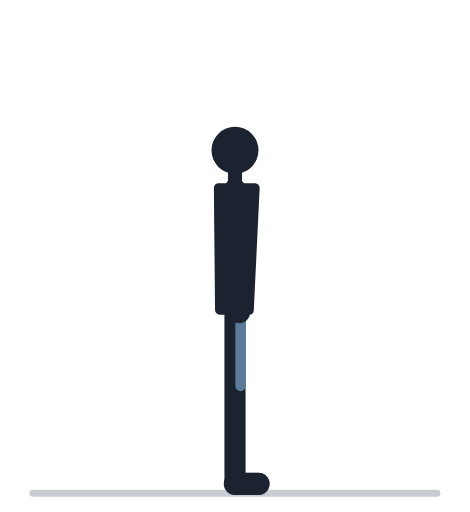
t = 0.00 s
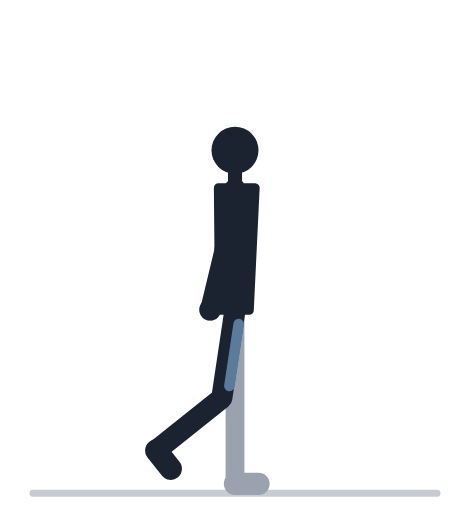
t = 0.57 s
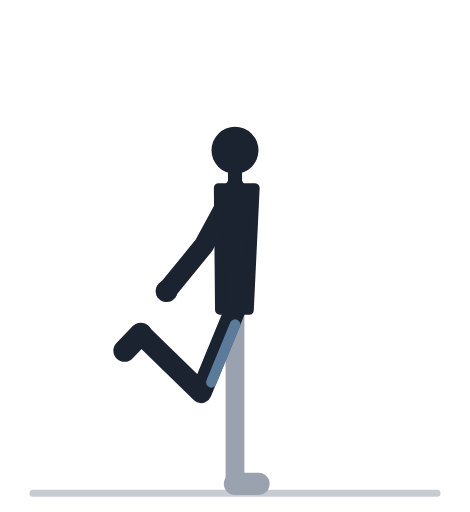
t = 1.13 s
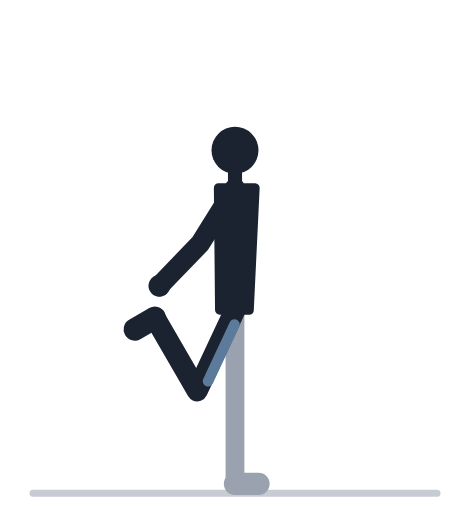
t = 1.70 s
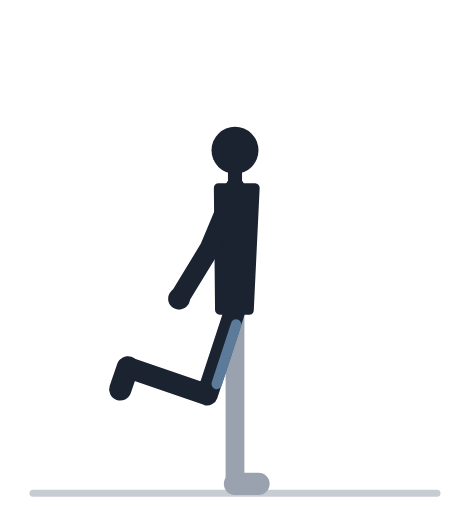
t = 2.27 s
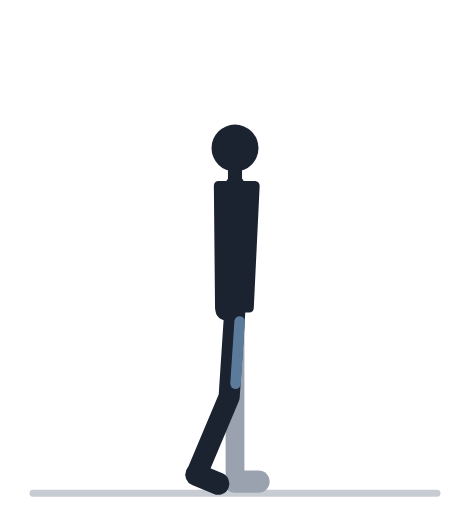
t = 2.83 s

The animated SVG that drew these frames (rendered in a browser with its animation timeline set to each time). Animation: 22 SMIL elements (animate=22); one cycle of 3.40 s, repeats indefinitely.

<svg xmlns="http://www.w3.org/2000/svg" viewBox="0 -18 200 218" role="img"><title>Растяжка передней поверхности бедра: анимация</title><line x1="14" y1="192" x2="186" y2="192" stroke="#C7CCD3" stroke-width="3" stroke-linecap="round"/><polyline points="100.0,114.0 100.0,152.0 100.0,188.0" fill="none" stroke="#9AA2AF" stroke-width="8" stroke-linecap="round" stroke-linejoin="round"><animate attributeName="points" values="100.0,114.0 100.0,152.0 100.0,188.0;100.0,113.6 100.0,151.6 100.0,187.6;100.0,112.8 100.0,150.8 100.0,186.8;100.0,113.0 100.0,151.0 100.0,187.0;100.0,114.0 100.0,152.0 100.0,188.0;100.0,114.0 100.0,152.0 100.0,188.0;100.0,114.0 100.0,152.0 100.0,188.0;100.0,114.0 100.0,152.0 100.0,188.0;100.0,114.0 100.0,152.0 100.0,188.0;100.0,114.0 100.0,152.0 100.0,188.0;100.0,114.0 100.0,152.0 100.0,188.0;100.0,114.0 100.0,152.0 100.0,188.0;100.0,114.0 100.0,152.0 100.0,188.0;100.0,114.0 100.0,152.0 100.0,188.0;100.0,114.0 100.0,152.0 100.0,188.0;100.0,114.0 100.0,152.0 100.0,188.0;100.0,114.0 100.0,152.0 100.0,188.0;100.0,114.0 100.0,152.0 100.0,188.0;100.0,114.0 100.0,152.0 100.0,188.0;100.0,114.0 100.0,152.0 100.0,188.0;100.0,114.0 100.0,152.0 100.0,188.0;100.0,114.0 100.0,152.0 100.0,188.0;100.0,113.0 100.0,151.0 100.0,187.0;100.0,112.8 100.0,150.8 100.0,186.8;100.0,113.6 100.0,151.6 100.0,187.6;100.0,114.0 100.0,152.0 100.0,188.0;100.0,114.0 100.0,152.0 100.0,188.0" keyTimes="0.000;0.035;0.070;0.105;0.140;0.175;0.210;0.245;0.280;0.315;0.350;0.385;0.420;0.520;0.555;0.590;0.625;0.660;0.695;0.730;0.765;0.800;0.835;0.870;0.905;0.940;1.000" dur="3.4s" repeatCount="indefinite" /></polyline><line x1="100.0" y1="188.0" x2="110.0" y2="188.0" stroke="#9AA2AF" stroke-width="9.5" stroke-linecap="round"><animate attributeName="y1" values="188.0;187.6;186.8;187.0;188.0;188.0;188.0;188.0;188.0;188.0;188.0;188.0;188.0;188.0;188.0;188.0;188.0;188.0;188.0;188.0;188.0;188.0;187.0;186.8;187.6;188.0;188.0" keyTimes="0.000;0.035;0.070;0.105;0.140;0.175;0.210;0.245;0.280;0.315;0.350;0.385;0.420;0.520;0.555;0.590;0.625;0.660;0.695;0.730;0.765;0.800;0.835;0.870;0.905;0.940;1.000" dur="3.4s" repeatCount="indefinite" /><animate attributeName="y2" values="188.0;187.6;186.8;187.0;188.0;188.0;188.0;188.0;188.0;188.0;188.0;188.0;188.0;188.0;188.0;188.0;188.0;188.0;188.0;188.0;188.0;188.0;187.0;186.8;187.6;188.0;188.0" keyTimes="0.000;0.035;0.070;0.105;0.140;0.175;0.210;0.245;0.280;0.315;0.350;0.385;0.420;0.520;0.555;0.590;0.625;0.660;0.695;0.730;0.765;0.800;0.835;0.870;0.905;0.940;1.000" dur="3.4s" repeatCount="indefinite" /></line><polyline points="100.0,62.0 101.0,90.0 101.8,115.0" fill="none" stroke="#9AA2AF" stroke-width="7.5" stroke-linecap="round" stroke-linejoin="round"><animate attributeName="points" values="100.0,62.0 101.0,90.0 101.8,115.0;100.0,61.6 100.7,89.6 101.2,114.6;100.0,60.8 99.9,88.8 99.4,113.8;100.0,61.0 98.5,88.9 96.5,113.8;100.0,62.0 96.8,89.8 92.7,114.5;100.0,62.0 94.8,89.5 88.4,113.7;100.0,62.0 92.8,89.0 83.8,112.4;100.0,62.0 90.7,88.4 79.4,110.7;100.0,62.0 88.8,87.7 75.4,108.8;100.0,62.0 87.3,86.9 72.1,106.8;100.0,62.0 86.1,86.3 69.7,105.2;100.0,62.0 85.4,85.9 68.3,104.1;100.0,62.0 85.2,85.7 67.8,103.7;100.0,62.0 85.2,85.7 67.8,103.7;100.0,62.0 85.4,85.9 68.3,104.1;100.0,62.0 86.1,86.3 69.7,105.2;100.0,62.0 87.3,86.9 72.1,106.8;100.0,62.0 88.8,87.7 75.4,108.8;100.0,62.0 90.7,88.4 79.4,110.7;100.0,62.0 92.8,89.0 83.8,112.4;100.0,62.0 94.8,89.5 88.4,113.7;100.0,62.0 96.8,89.8 92.7,114.5;100.0,61.0 98.5,88.9 96.5,113.8;100.0,60.8 99.9,88.8 99.4,113.8;100.0,61.6 100.7,89.6 101.2,114.6;100.0,62.0 101.0,90.0 101.8,115.0;100.0,62.0 101.0,90.0 101.8,115.0" keyTimes="0.000;0.035;0.070;0.105;0.140;0.175;0.210;0.245;0.280;0.315;0.350;0.385;0.420;0.520;0.555;0.590;0.625;0.660;0.695;0.730;0.765;0.800;0.835;0.870;0.905;0.940;1.000" dur="3.4s" repeatCount="indefinite" /></polyline><circle cx="101.8" cy="115.0" r="4.6" fill="#9AA2AF"><animate attributeName="cx" values="101.8;101.2;99.4;96.5;92.7;88.4;83.8;79.4;75.4;72.1;69.7;68.3;67.8;67.8;68.3;69.7;72.1;75.4;79.4;83.8;88.4;92.7;96.5;99.4;101.2;101.8;101.8" keyTimes="0.000;0.035;0.070;0.105;0.140;0.175;0.210;0.245;0.280;0.315;0.350;0.385;0.420;0.520;0.555;0.590;0.625;0.660;0.695;0.730;0.765;0.800;0.835;0.870;0.905;0.940;1.000" dur="3.4s" repeatCount="indefinite" /><animate attributeName="cy" values="115.0;114.6;113.8;113.8;114.5;113.7;112.4;110.7;108.8;106.8;105.2;104.1;103.7;103.7;104.1;105.2;106.8;108.8;110.7;112.4;113.7;114.5;113.8;113.8;114.6;115.0;115.0" keyTimes="0.000;0.035;0.070;0.105;0.140;0.175;0.210;0.245;0.280;0.315;0.350;0.385;0.420;0.520;0.555;0.590;0.625;0.660;0.695;0.730;0.765;0.800;0.835;0.870;0.905;0.940;1.000" dur="3.4s" repeatCount="indefinite" /></circle><polygon points="106.0,114.0 108.5,62.0 93.0,62.0 93.5,114.0" fill="#1B2230" stroke="#1B2230" stroke-width="4" stroke-linejoin="round"><animate attributeName="points" values="106.0,114.0 108.5,62.0 93.0,62.0 93.5,114.0;106.0,113.6 108.5,61.6 93.0,61.6 93.5,113.6;106.0,112.8 108.5,60.8 93.0,60.8 93.5,112.8;106.0,113.0 108.5,61.0 93.0,61.0 93.5,113.0;106.0,114.0 108.5,62.0 93.0,62.0 93.5,114.0;106.0,114.0 108.5,62.0 93.0,62.0 93.5,114.0;106.0,114.0 108.5,62.0 93.0,62.0 93.5,114.0;106.0,114.0 108.5,62.0 93.0,62.0 93.5,114.0;106.0,114.0 108.5,62.0 93.0,62.0 93.5,114.0;106.0,114.0 108.5,62.0 93.0,62.0 93.5,114.0;106.0,114.0 108.5,62.0 93.0,62.0 93.5,114.0;106.0,114.0 108.5,62.0 93.0,62.0 93.5,114.0;106.0,114.0 108.5,62.0 93.0,62.0 93.5,114.0;106.0,114.0 108.5,62.0 93.0,62.0 93.5,114.0;106.0,114.0 108.5,62.0 93.0,62.0 93.5,114.0;106.0,114.0 108.5,62.0 93.0,62.0 93.5,114.0;106.0,114.0 108.5,62.0 93.0,62.0 93.5,114.0;106.0,114.0 108.5,62.0 93.0,62.0 93.5,114.0;106.0,114.0 108.5,62.0 93.0,62.0 93.5,114.0;106.0,114.0 108.5,62.0 93.0,62.0 93.5,114.0;106.0,114.0 108.5,62.0 93.0,62.0 93.5,114.0;106.0,114.0 108.5,62.0 93.0,62.0 93.5,114.0;106.0,113.0 108.5,61.0 93.0,61.0 93.5,113.0;106.0,112.8 108.5,60.8 93.0,60.8 93.5,112.8;106.0,113.6 108.5,61.6 93.0,61.6 93.5,113.6;106.0,114.0 108.5,62.0 93.0,62.0 93.5,114.0;106.0,114.0 108.5,62.0 93.0,62.0 93.5,114.0" keyTimes="0.000;0.035;0.070;0.105;0.140;0.175;0.210;0.245;0.280;0.315;0.350;0.385;0.420;0.520;0.555;0.590;0.625;0.660;0.695;0.730;0.765;0.800;0.835;0.870;0.905;0.940;1.000" dur="3.4s" repeatCount="indefinite" /></polygon><line x1="100.0" y1="62.0" x2="100.0" y2="53.2" stroke="#1B2230" stroke-width="6" stroke-linecap="round"><animate attributeName="y1" values="62.0;61.6;60.8;61.0;62.0;62.0;62.0;62.0;62.0;62.0;62.0;62.0;62.0;62.0;62.0;62.0;62.0;62.0;62.0;62.0;62.0;62.0;61.0;60.8;61.6;62.0;62.0" keyTimes="0.000;0.035;0.070;0.105;0.140;0.175;0.210;0.245;0.280;0.315;0.350;0.385;0.420;0.520;0.555;0.590;0.625;0.660;0.695;0.730;0.765;0.800;0.835;0.870;0.905;0.940;1.000" dur="3.4s" repeatCount="indefinite" /><animate attributeName="y2" values="53.2;52.8;52.0;52.2;53.2;53.2;53.2;53.2;53.2;53.2;53.2;53.2;53.2;53.2;53.2;53.2;53.2;53.2;53.2;53.2;53.2;53.2;52.2;52.0;52.8;53.2;53.2" keyTimes="0.000;0.035;0.070;0.105;0.140;0.175;0.210;0.245;0.280;0.315;0.350;0.385;0.420;0.520;0.555;0.590;0.625;0.660;0.695;0.730;0.765;0.800;0.835;0.870;0.905;0.940;1.000" dur="3.4s" repeatCount="indefinite" /></line><circle cx="100.0" cy="46.0" r="10" fill="#1B2230"><animate attributeName="cy" values="46.0;45.6;44.8;45.0;46.0;46.0;46.0;46.0;46.0;46.0;46.0;46.0;46.0;46.0;46.0;46.0;46.0;46.0;46.0;46.0;46.0;46.0;45.0;44.8;45.6;46.0;46.0" keyTimes="0.000;0.035;0.070;0.105;0.140;0.175;0.210;0.245;0.280;0.315;0.350;0.385;0.420;0.520;0.555;0.590;0.625;0.660;0.695;0.730;0.765;0.800;0.835;0.870;0.905;0.940;1.000" dur="3.4s" repeatCount="indefinite" /></circle><polyline points="100.0,114.0 100.0,152.0 100.0,188.0" fill="none" stroke="#1B2230" stroke-width="9" stroke-linecap="round" stroke-linejoin="round"><animate attributeName="points" values="100.0,114.0 100.0,152.0 100.0,188.0;100.0,113.6 99.7,151.6 98.1,187.6;100.0,112.8 98.9,150.8 92.6,186.3;100.0,113.0 97.6,150.9 84.1,184.3;100.0,114.0 95.9,151.8 73.9,180.3;100.0,114.0 93.9,151.5 64.2,171.8;100.0,114.0 91.8,151.1 57.0,160.4;100.0,114.0 89.7,150.6 53.8,147.8;100.0,114.0 87.8,150.0 54.5,136.2;100.0,114.0 86.2,149.4 57.8,127.2;100.0,114.0 85.0,148.9 61.8,121.3;100.0,114.0 84.2,148.6 64.8,118.2;100.0,114.0 83.9,148.4 65.9,117.3;100.0,114.0 83.9,148.4 65.9,117.3;100.0,114.0 84.2,148.6 64.8,118.2;100.0,114.0 85.0,148.9 61.8,121.3;100.0,114.0 86.2,149.4 57.8,127.2;100.0,114.0 87.8,150.0 54.5,136.2;100.0,114.0 89.7,150.6 53.8,147.8;100.0,114.0 91.8,151.1 57.0,160.4;100.0,114.0 93.9,151.5 64.2,171.8;100.0,114.0 95.9,151.8 73.9,180.3;100.0,113.0 97.6,150.9 84.1,184.3;100.0,112.8 98.9,150.8 92.6,186.3;100.0,113.6 99.7,151.6 98.1,187.6;100.0,114.0 100.0,152.0 100.0,188.0;100.0,114.0 100.0,152.0 100.0,188.0" keyTimes="0.000;0.035;0.070;0.105;0.140;0.175;0.210;0.245;0.280;0.315;0.350;0.385;0.420;0.520;0.555;0.590;0.625;0.660;0.695;0.730;0.765;0.800;0.835;0.870;0.905;0.940;1.000" dur="3.4s" repeatCount="indefinite" /></polyline><line x1="100.0" y1="188.0" x2="110.0" y2="188.0" stroke="#1B2230" stroke-width="9.5" stroke-linecap="round"><animate attributeName="x1" values="100.0;98.1;92.6;84.1;73.9;64.2;57.0;53.8;54.5;57.8;61.8;64.8;65.9;65.9;64.8;61.8;57.8;54.5;53.8;57.0;64.2;73.9;84.1;92.6;98.1;100.0;100.0" keyTimes="0.000;0.035;0.070;0.105;0.140;0.175;0.210;0.245;0.280;0.315;0.350;0.385;0.420;0.520;0.555;0.590;0.625;0.660;0.695;0.730;0.765;0.800;0.835;0.870;0.905;0.940;1.000" dur="3.4s" repeatCount="indefinite" /><animate attributeName="y1" values="188.0;187.6;186.3;184.3;180.3;171.8;160.4;147.8;136.2;127.2;121.3;118.2;117.3;117.3;118.2;121.3;127.2;136.2;147.8;160.4;171.8;180.3;184.3;186.3;187.6;188.0;188.0" keyTimes="0.000;0.035;0.070;0.105;0.140;0.175;0.210;0.245;0.280;0.315;0.350;0.385;0.420;0.520;0.555;0.590;0.625;0.660;0.695;0.730;0.765;0.800;0.835;0.870;0.905;0.940;1.000" dur="3.4s" repeatCount="indefinite" /><animate attributeName="x2" values="110.0;108.1;102.5;93.4;81.9;69.8;59.6;53.0;50.7;51.7;54.1;56.4;57.3;57.3;56.4;54.1;51.7;50.7;53.0;59.6;69.8;81.9;93.4;102.5;108.1;110.0;110.0" keyTimes="0.000;0.035;0.070;0.105;0.140;0.175;0.210;0.245;0.280;0.315;0.350;0.385;0.420;0.520;0.555;0.590;0.625;0.660;0.695;0.730;0.765;0.800;0.835;0.870;0.905;0.940;1.000" dur="3.4s" repeatCount="indefinite" /><animate attributeName="y2" values="188.0;188.0;188.0;188.0;186.4;180.1;170.1;157.8;145.4;135.1;127.8;123.6;122.3;122.3;123.6;127.8;135.1;145.4;157.8;170.1;180.1;186.4;188.0;188.0;188.0;188.0;188.0" keyTimes="0.000;0.035;0.070;0.105;0.140;0.175;0.210;0.245;0.280;0.315;0.350;0.385;0.420;0.520;0.555;0.590;0.625;0.660;0.695;0.730;0.765;0.800;0.835;0.870;0.905;0.940;1.000" dur="3.4s" repeatCount="indefinite" /></line><line x1="102.4" y1="119.7" x2="102.4" y2="146.3" stroke="#5C7A99" stroke-width="4.5" stroke-linecap="round"><animate attributeName="x1" values="102.4;102.4;102.2;102.0;101.8;101.5;101.1;100.8;100.4;100.2;99.9;99.8;99.8;99.8;99.8;99.9;100.2;100.4;100.8;101.1;101.5;101.8;102.0;102.2;102.4;102.4;102.4" keyTimes="0.000;0.035;0.070;0.105;0.140;0.175;0.210;0.245;0.280;0.315;0.350;0.385;0.420;0.520;0.555;0.590;0.625;0.660;0.695;0.730;0.765;0.800;0.835;0.870;0.905;0.940;1.000" dur="3.4s" repeatCount="indefinite" /><animate attributeName="y1" values="119.7;119.3;118.6;118.8;119.9;120.0;120.1;120.1;120.2;120.2;120.2;120.2;120.2;120.2;120.2;120.2;120.2;120.2;120.1;120.1;120.0;119.9;118.8;118.6;119.3;119.7;119.7" keyTimes="0.000;0.035;0.070;0.105;0.140;0.175;0.210;0.245;0.280;0.315;0.350;0.385;0.420;0.520;0.555;0.590;0.625;0.660;0.695;0.730;0.765;0.800;0.835;0.870;0.905;0.940;1.000" dur="3.4s" repeatCount="indefinite" /><animate attributeName="x2" values="102.4;102.2;101.5;100.3;98.9;97.2;95.4;93.6;91.9;90.5;89.4;88.8;88.5;88.5;88.8;89.4;90.5;91.9;93.6;95.4;97.2;98.9;100.3;101.5;102.2;102.4;102.4" keyTimes="0.000;0.035;0.070;0.105;0.140;0.175;0.210;0.245;0.280;0.315;0.350;0.385;0.420;0.520;0.555;0.590;0.625;0.660;0.695;0.730;0.765;0.800;0.835;0.870;0.905;0.940;1.000" dur="3.4s" repeatCount="indefinite" /><animate attributeName="y2" values="146.3;145.9;145.2;145.3;146.4;146.3;146.1;145.7;145.4;145.0;144.6;144.4;144.3;144.3;144.4;144.6;145.0;145.4;145.7;146.1;146.3;146.4;145.3;145.2;145.9;146.3;146.3" keyTimes="0.000;0.035;0.070;0.105;0.140;0.175;0.210;0.245;0.280;0.315;0.350;0.385;0.420;0.520;0.555;0.590;0.625;0.660;0.695;0.730;0.765;0.800;0.835;0.870;0.905;0.940;1.000" dur="3.4s" repeatCount="indefinite" /></line><polyline points="100.0,62.0 101.0,90.0 101.8,115.0" fill="none" stroke="#1B2230" stroke-width="8.5" stroke-linecap="round" stroke-linejoin="round"><animate attributeName="points" values="100.0,62.0 101.0,90.0 101.8,115.0;100.0,61.6 100.7,89.6 101.2,114.6;100.0,60.8 99.9,88.8 99.4,113.8;100.0,61.0 98.5,88.9 96.5,113.8;100.0,62.0 96.8,89.8 92.7,114.5;100.0,62.0 94.8,89.5 88.4,113.7;100.0,62.0 92.8,89.0 83.8,112.4;100.0,62.0 90.7,88.4 79.4,110.7;100.0,62.0 88.8,87.7 75.4,108.8;100.0,62.0 87.3,86.9 72.1,106.8;100.0,62.0 86.1,86.3 69.7,105.2;100.0,62.0 85.4,85.9 68.3,104.1;100.0,62.0 85.2,85.7 67.8,103.7;100.0,62.0 85.2,85.7 67.8,103.7;100.0,62.0 85.4,85.9 68.3,104.1;100.0,62.0 86.1,86.3 69.7,105.2;100.0,62.0 87.3,86.9 72.1,106.8;100.0,62.0 88.8,87.7 75.4,108.8;100.0,62.0 90.7,88.4 79.4,110.7;100.0,62.0 92.8,89.0 83.8,112.4;100.0,62.0 94.8,89.5 88.4,113.7;100.0,62.0 96.8,89.8 92.7,114.5;100.0,61.0 98.5,88.9 96.5,113.8;100.0,60.8 99.9,88.8 99.4,113.8;100.0,61.6 100.7,89.6 101.2,114.6;100.0,62.0 101.0,90.0 101.8,115.0;100.0,62.0 101.0,90.0 101.8,115.0" keyTimes="0.000;0.035;0.070;0.105;0.140;0.175;0.210;0.245;0.280;0.315;0.350;0.385;0.420;0.520;0.555;0.590;0.625;0.660;0.695;0.730;0.765;0.800;0.835;0.870;0.905;0.940;1.000" dur="3.4s" repeatCount="indefinite" /></polyline><circle cx="101.8" cy="115.0" r="4.6" fill="#1B2230"><animate attributeName="cx" values="101.8;101.2;99.4;96.5;92.7;88.4;83.8;79.4;75.4;72.1;69.7;68.3;67.8;67.8;68.3;69.7;72.1;75.4;79.4;83.8;88.4;92.7;96.5;99.4;101.2;101.8;101.8" keyTimes="0.000;0.035;0.070;0.105;0.140;0.175;0.210;0.245;0.280;0.315;0.350;0.385;0.420;0.520;0.555;0.590;0.625;0.660;0.695;0.730;0.765;0.800;0.835;0.870;0.905;0.940;1.000" dur="3.4s" repeatCount="indefinite" /><animate attributeName="cy" values="115.0;114.6;113.8;113.8;114.5;113.7;112.4;110.7;108.8;106.8;105.2;104.1;103.7;103.7;104.1;105.2;106.8;108.8;110.7;112.4;113.7;114.5;113.8;113.8;114.6;115.0;115.0" keyTimes="0.000;0.035;0.070;0.105;0.140;0.175;0.210;0.245;0.280;0.315;0.350;0.385;0.420;0.520;0.555;0.590;0.625;0.660;0.695;0.730;0.765;0.800;0.835;0.870;0.905;0.940;1.000" dur="3.4s" repeatCount="indefinite" /></circle></svg>
